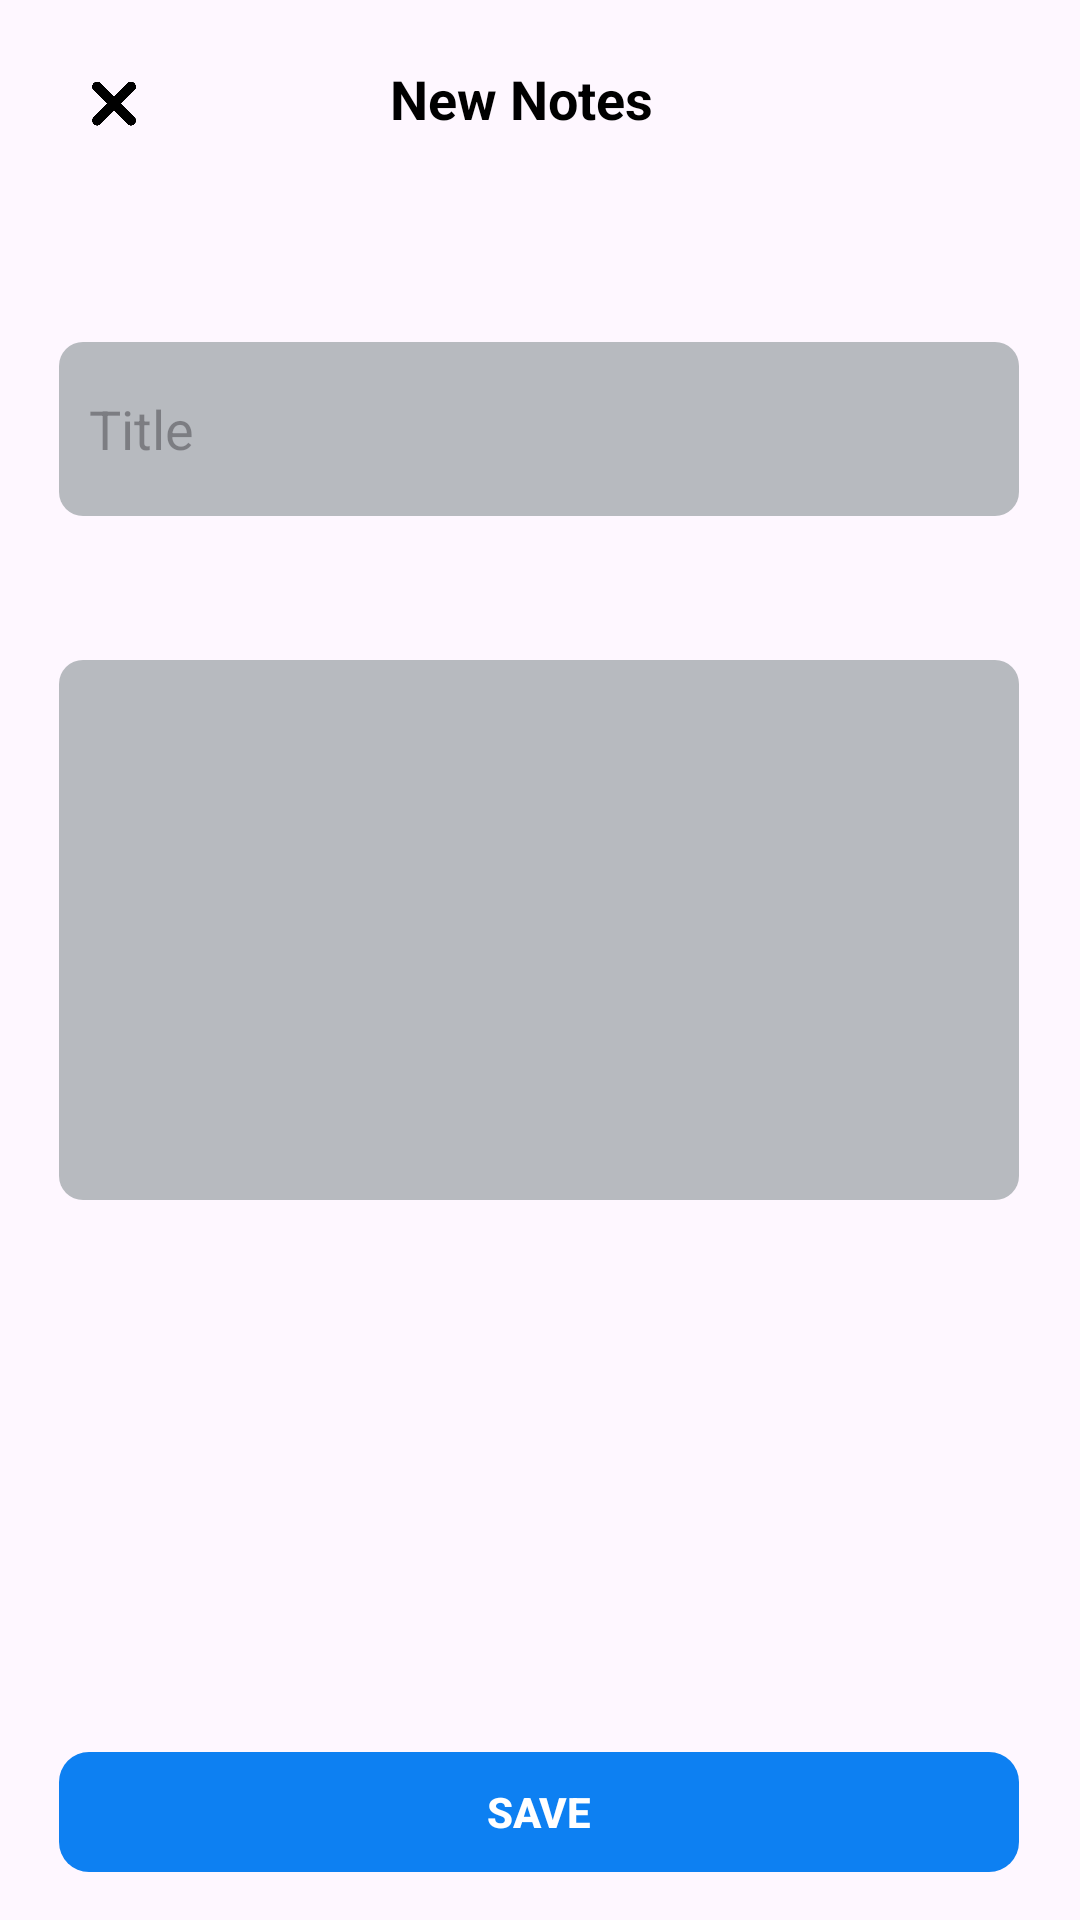

Here is an Android app screen rendered from its layout file. Give the layout XML and the strings, colors and styles it references.
<!-- AndroidManifest.xml: application theme Theme.Notes_App -->
<!-- res/layout/fragment_add_note.xml -->
<?xml version="1.0" encoding="utf-8"?>
<androidx.constraintlayout.widget.ConstraintLayout xmlns:android="http://schemas.android.com/apk/res/android"
    xmlns:app="http://schemas.android.com/apk/res-auto"
    xmlns:tools="http://schemas.android.com/tools"
    android:layout_width="match_parent"
    android:layout_height="match_parent"
    android:fitsSystemWindows="true"
    tools:context=".AddNote">


    <EditText
        android:id="@+id/edittext_title"
        android:layout_width="320dp"
        android:layout_height="58dp"
        android:layout_marginTop="60dp"
        android:background="@drawable/grayedittext"
        android:gravity="center_vertical"
        android:hint="@string/title"
        android:paddingStart="10dp"
        android:textColor="@color/black"
        app:layout_constraintEnd_toEndOf="parent"
        app:layout_constraintHorizontal_bias="0.494"
        app:layout_constraintStart_toStartOf="parent"
        app:layout_constraintTop_toBottomOf="@+id/textView4" />

    <EditText
        android:id="@+id/edittext_desc"
        android:layout_width="320dp"
        android:layout_height="180dp"
        android:layout_marginTop="48dp"
        android:background="@drawable/grayedittext"
        android:gravity="start"
        android:paddingStart="10dp"
        android:paddingTop="10dp"
        android:textColor="@color/black"
        app:layout_constraintEnd_toEndOf="parent"
        app:layout_constraintHorizontal_bias="0.494"
        app:layout_constraintStart_toStartOf="parent"
        app:layout_constraintTop_toBottomOf="@+id/edittext_title" />

    <ImageView
        android:id="@+id/imageView2"
        android:layout_width="28dp"
        android:layout_height="25dp"
        android:layout_marginTop="22dp"
        android:src="@drawable/cross"
        app:layout_constraintEnd_toStartOf="@+id/textView4"
        app:layout_constraintHorizontal_bias="0.235"
        app:layout_constraintStart_toStartOf="parent"
        app:layout_constraintTop_toTopOf="parent" />

    <TextView
        android:id="@+id/textView4"
        android:layout_width="186dp"
        android:layout_height="42dp"
        android:layout_marginTop="12dp"
        android:layout_marginEnd="44dp"
        android:gravity="center_vertical"
        android:text="New Notes"
        android:textColor="@color/black"
        android:textSize="18dp"
        android:textStyle="bold"
        app:layout_constraintEnd_toEndOf="parent"
        app:layout_constraintTop_toTopOf="parent" />

    <androidx.appcompat.widget.AppCompatButton
        android:id="@+id/btn_save"
        android:layout_width="320dp"
        android:layout_height="40dp"
        android:layout_marginBottom="16dp"
        android:background="@drawable/btn_blue"
        android:backgroundTint="@null"
        android:gravity="center"
        android:stateListAnimator="@null"
        android:text="Save"
        android:textColor="@color/white"
        android:textSize="14dp"
        android:textStyle="bold"
        app:layout_constraintBottom_toBottomOf="parent"
        app:layout_constraintEnd_toEndOf="parent"
        app:layout_constraintHorizontal_bias="0.494"
        app:layout_constraintStart_toStartOf="parent" />
</androidx.constraintlayout.widget.ConstraintLayout>
<!-- resources referenced by this layout -->
<resources>
  <color name="black">#FF000000</color>
  <color name="white">#FFFFFFFF</color>
  <!-- drawable btn_blue (drawable) -->
  <?xml version="1.0" encoding="utf-8"?>
  <shape xmlns:android="http://schemas.android.com/apk/res/android">
  
      <corners android:radius="10dp"/>
      <solid android:color="#0D80F2"/>
  </shape>
  <!-- drawable cross: png bitmap (drawable, 34138 bytes) -->
  <!-- drawable grayedittext (drawable) -->
  <?xml version="1.0" encoding="utf-8"?>
  <shape xmlns:android="http://schemas.android.com/apk/res/android">
      <corners android:radius="8dp"/>
      <solid android:color="#b7babf"/>
  </shape>
  <string name="title">Title</string>
  <style name="Theme.Notes_App" parent="Base.Theme.Notes_App">
      </style>
  <style name="Base.Theme.Notes_App" parent="Theme.Material3.DayNight.NoActionBar">
          
          
          <item name="android:statusBarColor">@color/statusBarColors</item>
      </style>
  <color name="statusBarColors">#020202</color>
</resources>
